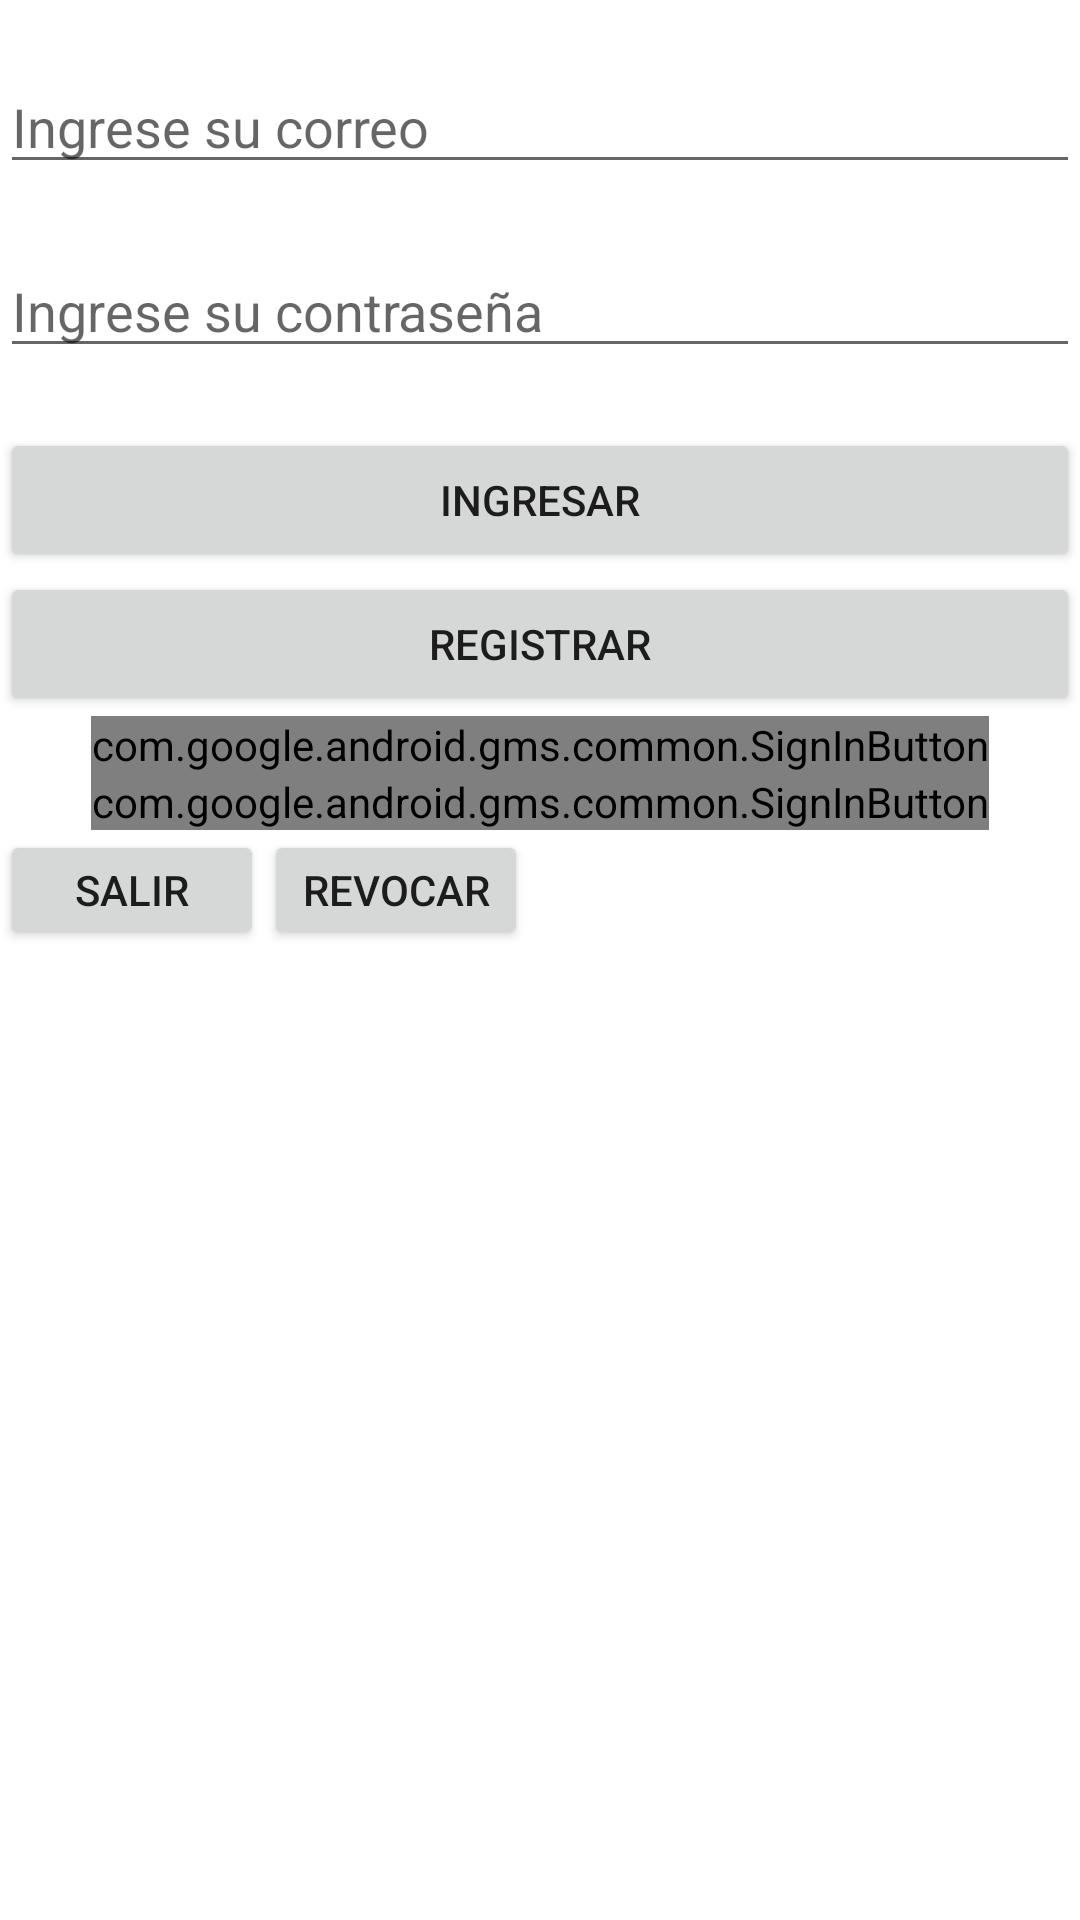

Layout XML and referenced resources for this Android screen:
<!-- AndroidManifest.xml: application theme Theme.FB_Autentication -->
<!-- res/layout/activity_main.xml -->
<?xml version="1.0" encoding="utf-8"?>
<androidx.constraintlayout.widget.ConstraintLayout xmlns:android="http://schemas.android.com/apk/res/android"
    xmlns:app="http://schemas.android.com/apk/res-auto"
    xmlns:tools="http://schemas.android.com/tools"
    android:layout_width="match_parent"
    android:layout_height="match_parent"
    tools:context=".MainActivity">

    <LinearLayout
        android:layout_width="match_parent"
        android:layout_height="match_parent"
        android:orientation="vertical">

        <EditText
            android:id="@+id/etUser"
            android:layout_width="match_parent"
            android:layout_height="wrap_content"
            android:layout_marginTop="20dp"
            android:ems="10"
            android:hint="Ingrese su correo"
            android:inputType="textEmailAddress" />

        <EditText
            android:id="@+id/etPassword"
            android:layout_width="match_parent"
            android:layout_height="wrap_content"
            android:layout_marginTop="20dp"
            android:ems="10"
            android:hint="Ingrese su contraseña"
            android:inputType="textPassword" />

        <Button
            android:id="@+id/btnLogin"
            android:layout_width="match_parent"
            android:layout_height="wrap_content"
            android:layout_marginTop="20dp"
            android:text="Ingresar" />

        <Button
            android:id="@+id/btnRegistrar"
            android:layout_width="match_parent"
            android:layout_height="wrap_content"
            android:text="Registrar" />

        <com.google.android.gms.common.SignInButton
            android:id="@+id/sign_in_button"
            android:layout_width="wrap_content"
            android:layout_height="wrap_content"
            android:layout_gravity="center">

        </com.google.android.gms.common.SignInButton>

        <com.google.android.gms.common.SignInButton
            android:id="@+id/facebookButton"
            android:layout_width="wrap_content"
            android:layout_height="wrap_content"
            android:layout_gravity="center">

        </com.google.android.gms.common.SignInButton>

        <LinearLayout
            android:layout_width="match_parent"
            android:layout_height="40dp"
            android:layout_gravity="center_horizontal"
            android:orientation="horizontal">

            <Button
                android:id="@+id/sign_out_button"
                android:layout_width="wrap_content"
                android:layout_height="wrap_content"
                android:layout_gravity="center_horizontal"
                android:text="@string/sign_out" />

            <Button
                android:id="@+id/revoke_button"
                android:layout_width="wrap_content"
                android:layout_height="wrap_content"
                android:layout_gravity="center_horizontal"
                android:text="@string/revocar" />

        </LinearLayout>


    </LinearLayout>


</androidx.constraintlayout.widget.ConstraintLayout>
<!-- resources referenced by this layout -->
<resources>
  <string name="revocar">revocar</string>
  <string name="sign_out">salir</string>
  <style name="Theme.FB_Autentication" parent="Theme.MaterialComponents.DayNight.DarkActionBar">
          
          <item name="colorPrimary">@color/purple_500</item>
          <item name="colorPrimaryVariant">@color/purple_700</item>
          <item name="colorOnPrimary">@color/white</item>
          
          <item name="colorSecondary">@color/teal_200</item>
          <item name="colorSecondaryVariant">@color/teal_700</item>
          <item name="colorOnSecondary">@color/black</item>
          
          <item name="android:statusBarColor" tools:targetApi="l">?attr/colorPrimaryVariant</item>
          
      </style>
  <!-- not gathered from this repository: default colours our renderer supplied (Android Studio template values) -->
  <color name="purple_500">#FF6200EE</color>
  <color name="purple_700">#FF3700B3</color>
  <color name="teal_200">#FF03DAC5</color>
  <color name="teal_700">#FF018786</color>
  <color name="black">#FF000000</color>
  <color name="white">#FFFFFFFF</color>
</resources>
